Dataset: classification (GitHub, AyushChandekar/DeepLearning_Assignments). Classes: big bus, big truck, bus large, bus small, car, mid truck, small bus, small truck, truck large, truck medium, truck small, truck extra large.

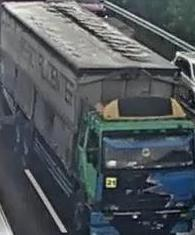
Label: truck large

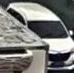
Label: car

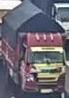
Label: small truck

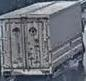
Label: mid truck

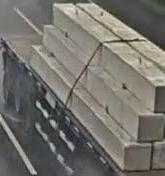
Label: truck extra large

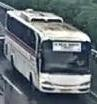
Label: big bus
